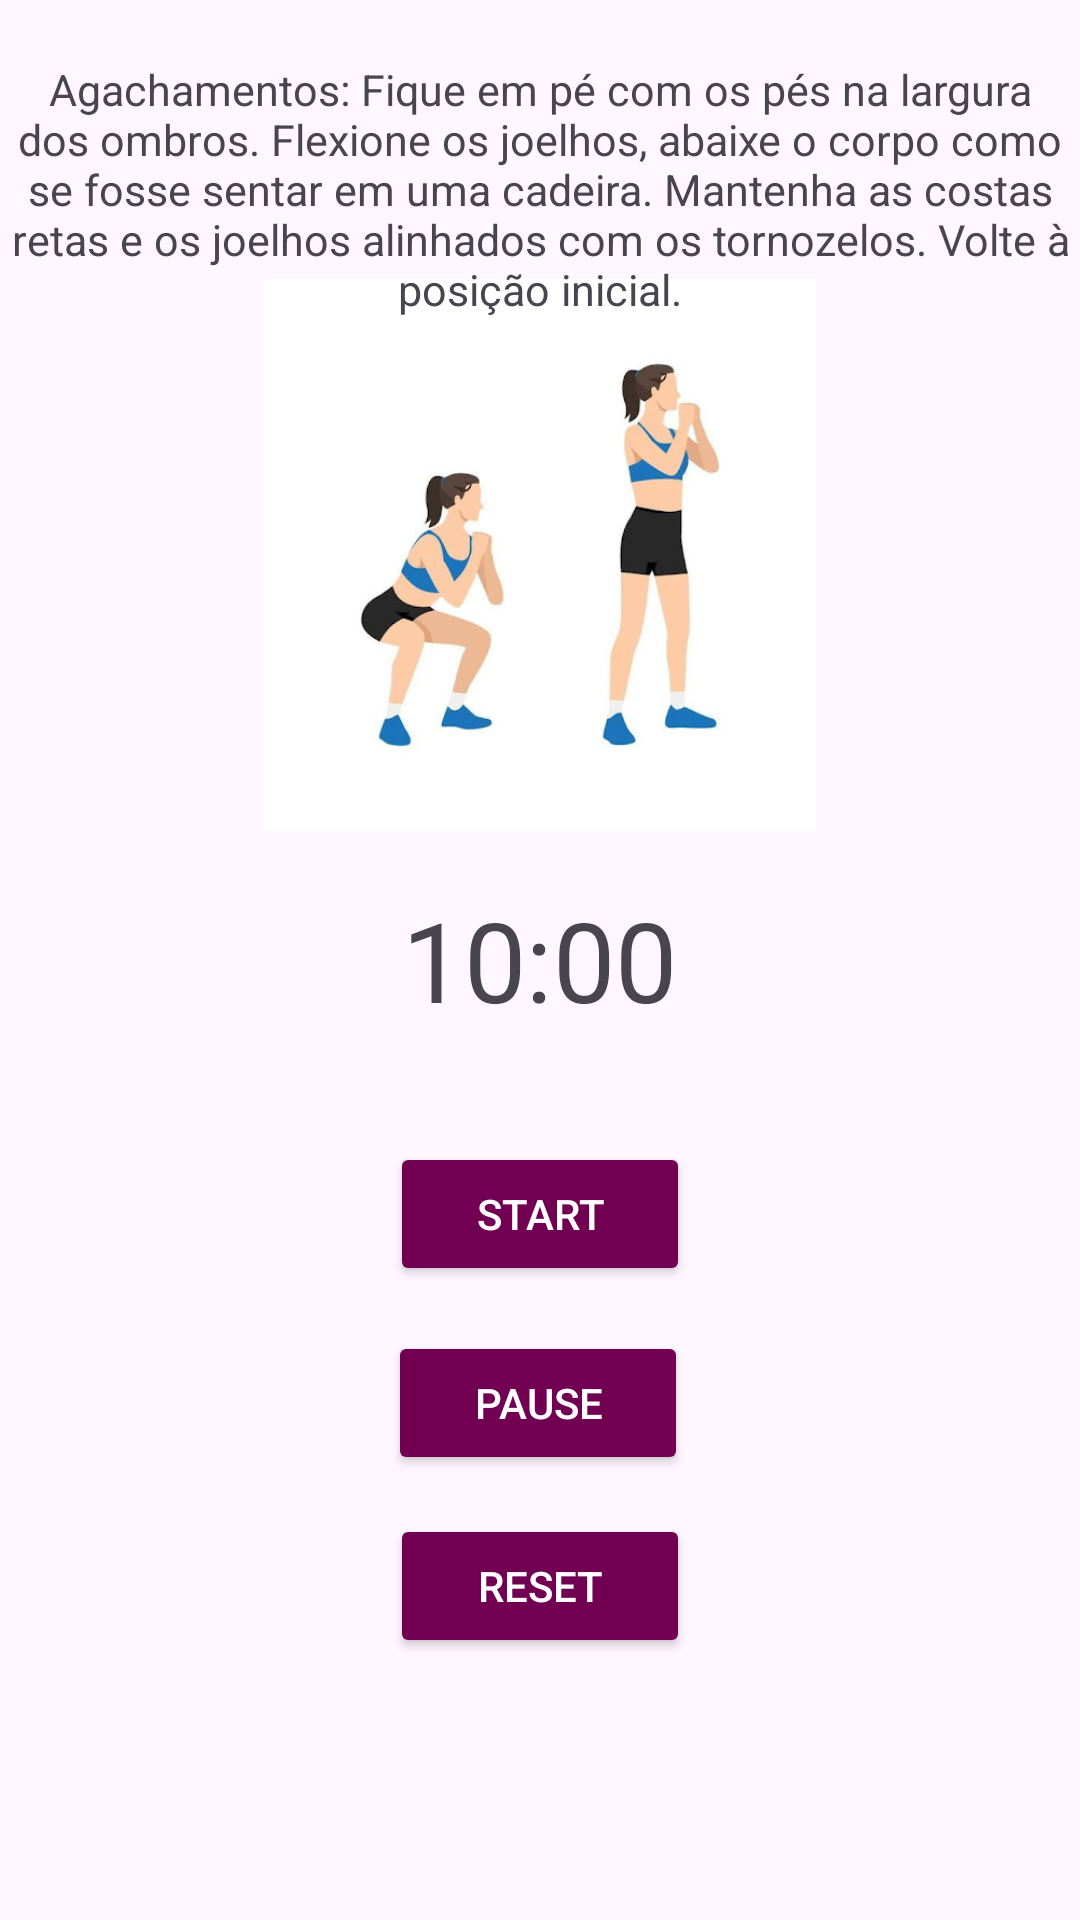

Reconstruct the res/layout file that produces this screen, plus the resources it refers to.
<!-- AndroidManifest.xml: application theme Theme.Projeto_AMA_20 -->
<!-- res/layout/activity_iniciar_treino.xml -->
<?xml version="1.0" encoding="utf-8"?>
<RelativeLayout xmlns:android="http://schemas.android.com/apk/res/android"
    xmlns:app="http://schemas.android.com/apk/res-auto"
    xmlns:tools="http://schemas.android.com/tools"
    android:layout_width="match_parent"
    android:layout_height="match_parent"
    android:orientation="vertical"
    android:layout_margin="30px"
    tools:context=".iniciar_treino">


    <ImageView
        android:id="@+id/imageView"
        android:layout_width="216dp"
        android:layout_height="184dp"
        android:layout_below="@id/tvTimer"
        android:layout_centerInParent="true"
        android:layout_marginStart="16dp"
        android:layout_marginTop="-268dp"
        android:layout_marginEnd="16dp"
        android:layout_marginBottom="16dp"
        app:srcCompat="@drawable/agachamento" />

    <TextView
        android:id="@+id/tvTimer"
        android:layout_width="wrap_content"
        android:layout_height="wrap_content"
        android:layout_centerInParent="true"
        android:layout_marginStart="16dp"
        android:layout_marginTop="200dp"
        android:layout_marginEnd="16dp"
        android:layout_marginBottom="16dp"
        android:text="10:00"
        android:textSize="37sp" />

    <Button
        android:id="@+id/btnStart"
        android:layout_width="100dp"
        android:layout_height="wrap_content"
        android:layout_below="@id/tvTimer"
        android:layout_centerInParent="true"
        android:layout_marginStart="16dp"
        android:layout_marginTop="20dp"
        android:layout_marginEnd="16dp"
        android:layout_marginBottom="16dp"
        android:textColor="@color/white"
        android:backgroundTint="#720052"
        android:text="Start" />

    <Button
        android:id="@+id/btnPause"
        android:layout_width="100dp"
        android:layout_height="wrap_content"
        android:layout_below="@id/tvTimer"
        android:layout_centerInParent="true"
        android:layout_marginStart="-117dp"
        android:layout_marginTop="83dp"
        android:layout_marginEnd="16dp"
        android:layout_marginBottom="16dp"
        android:layout_toEndOf="@id/btnStart"
        android:textColor="@color/white"
        android:backgroundTint="#720052"
        android:text="Pause" />

    <Button
        android:id="@+id/btnReset"
        android:layout_width="100dp"
        android:layout_height="wrap_content"
        android:layout_below="@id/tvTimer"
        android:layout_centerInParent="true"
        android:layout_marginStart="-242dp"
        android:layout_marginTop="144dp"
        android:layout_marginEnd="16dp"
        android:layout_marginBottom="16dp"
        android:textColor="@color/white"
        android:backgroundTint="#720052"
        android:text="Reset" />

    <TextView
        android:id="@+id/textView2"
        android:layout_width="match_parent"
        android:layout_height="wrap_content"
        android:layout_marginTop="20dp"
        android:gravity="center"
        android:text="Agachamentos: Fique em pé com os pés na largura dos ombros. Flexione os joelhos, abaixe o corpo como se fosse sentar em uma cadeira. Mantenha as costas retas e os joelhos alinhados com os tornozelos. Volte à posição inicial."
        android:textSize="7pt" />


</RelativeLayout>
<!-- resources referenced by this layout -->
<resources>
  <!-- drawable agachamento: jpg bitmap (drawable, 24132 bytes) -->
  <style name="Theme.Projeto_AMA_20" parent="Base.Theme.Projeto_AMA_20" />
  <style name="Base.Theme.Projeto_AMA_20" parent="Theme.Material3.DayNight.NoActionBar">
          
          
      </style>
  <!-- not gathered from this repository: default colours our renderer supplied (Android Studio template values) -->
  <color name="white">#FFFFFFFF</color>
</resources>
